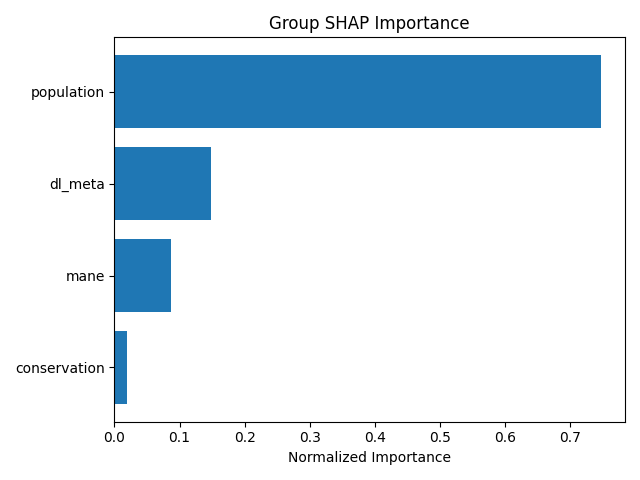

Values plotted in this chart, from the file beside it:
group, mean_importance, std_importance, num_features, normalized_importance
population, 2.156, 11.63, 6, 0.7467
dl_meta, 0.4267, 0.7235, 20, 0.1478
mane, 0.251, 0.7212, 4, 0.08693
conservation, 0.0535, 0.08359, 12, 0.01853
